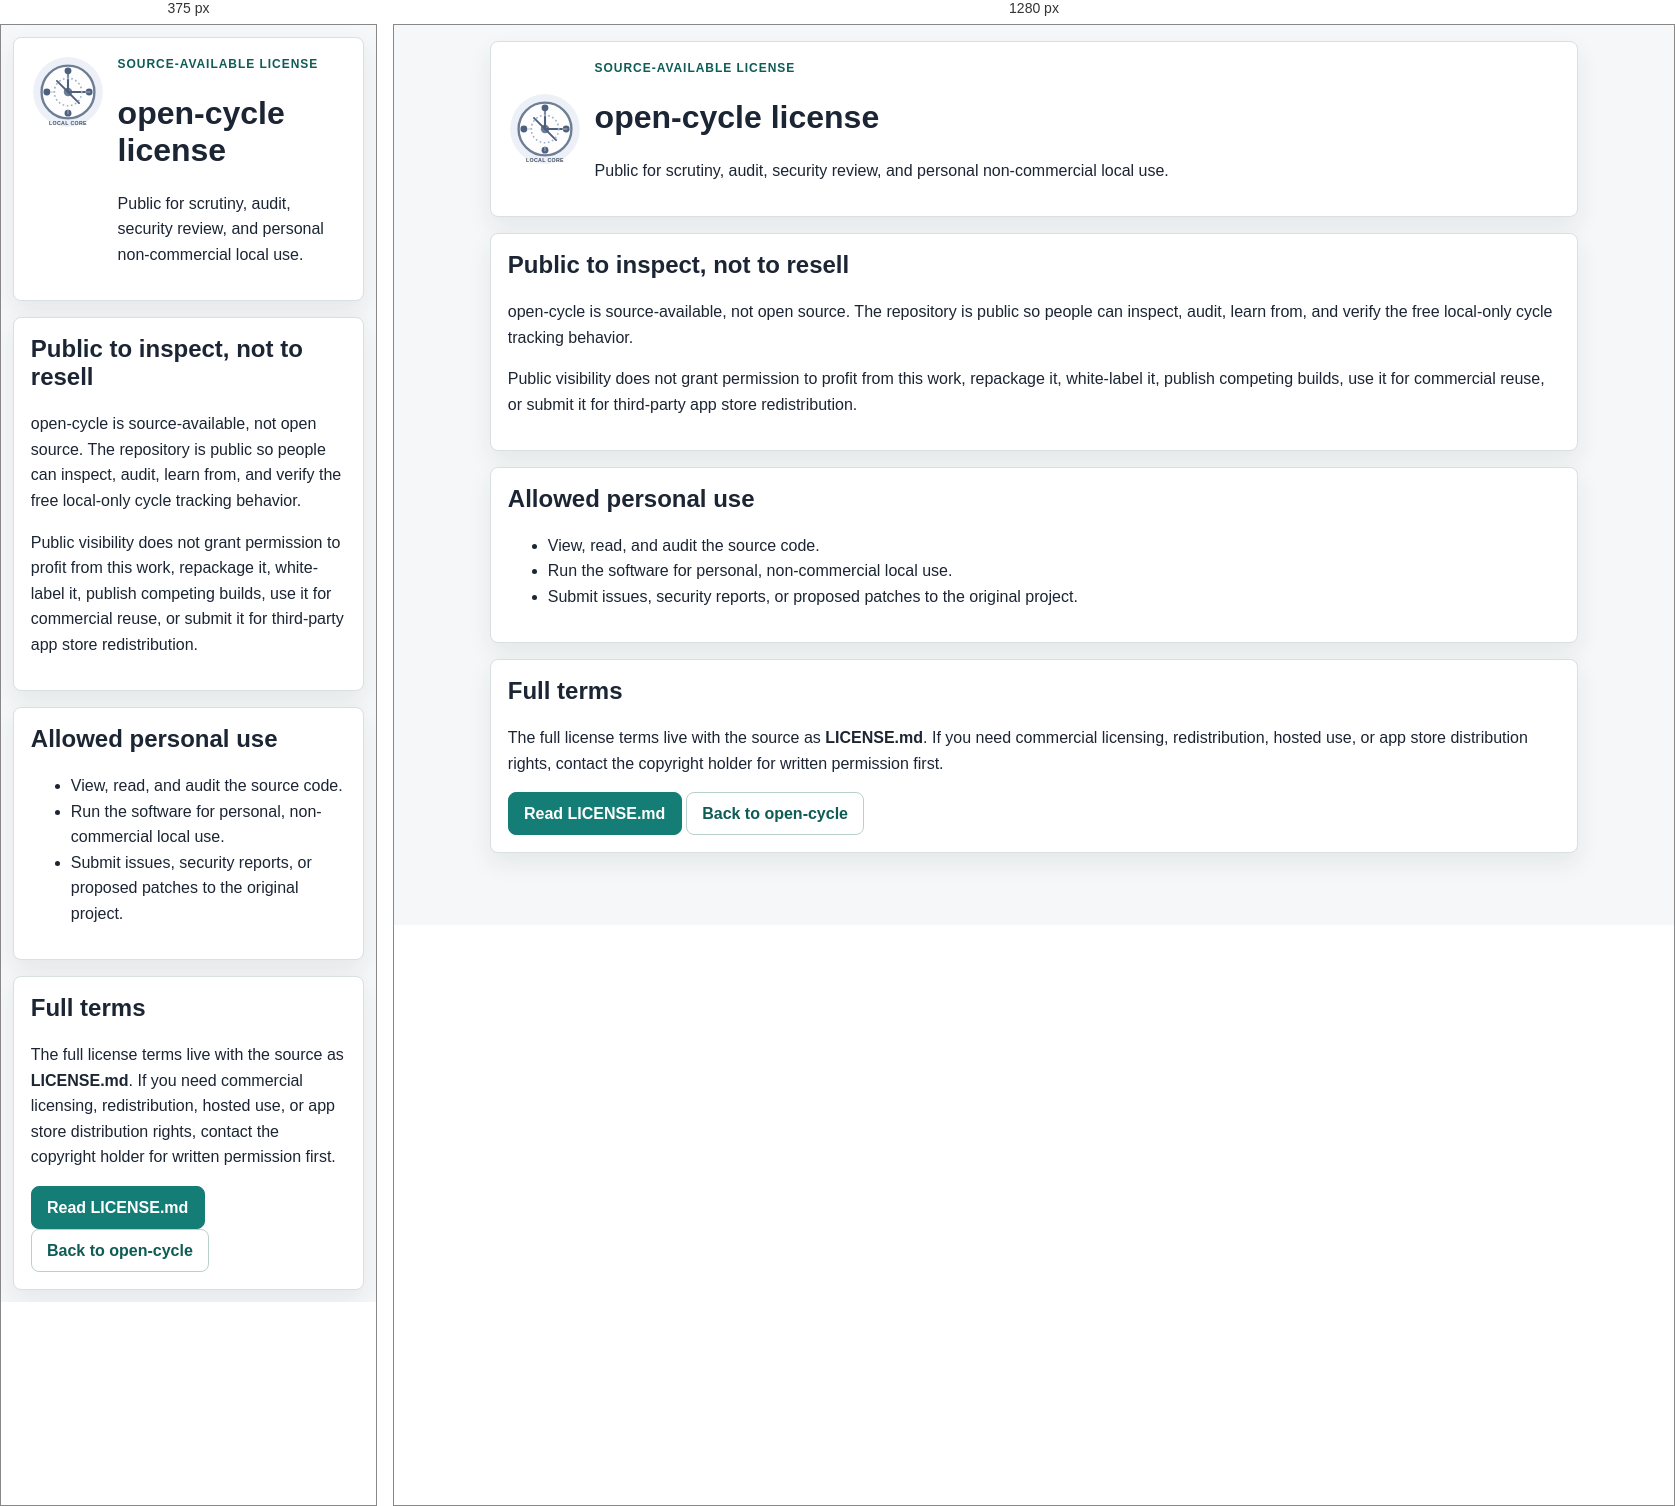
Rendered at 375 px and 1280 px, left to right.

<!-- file: license.html -->
<!doctype html>
<html lang="en">
  <head>
    <meta charset="UTF-8" />
    <meta
      name="description"
      content="License summary for open-cycle, the public source-available local cycle tracker."
    />
    <meta name="viewport" content="width=device-width, initial-scale=1.0" />
    <title>License | open-cycle</title>
    <link rel="stylesheet" href="/styles.css" />
    <link rel="icon" type="image/svg+xml" href="/logo.svg" />
  </head>
  <body>
    <main class="site-shell">
      <header class="site-card">
        <img src="/logo.svg" alt="open-cycle" width="74" height="74" />
        <div>
          <p class="eyebrow">Source-available license</p>
          <h1>open-cycle license</h1>
          <p>Public for scrutiny, audit, security review, and personal non-commercial local use.</p>
        </div>
      </header>

      <section class="site-card">
        <h2>Public to inspect, not to resell</h2>
        <p>
          open-cycle is source-available, not open source. The repository is public so people can inspect, audit, learn from, and verify the free local-only cycle tracking behavior.
        </p>
        <p>
          Public visibility does not grant permission to profit from this work, repackage it,
          white-label it, publish competing builds, use it for commercial reuse, or submit it for third-party app store redistribution.
        </p>
      </section>

      <section class="site-card">
        <h2>Allowed personal use</h2>
        <ul>
          <li>View, read, and audit the source code.</li>
          <li>Run the software for personal, non-commercial local use.</li>
          <li>Submit issues, security reports, or proposed patches to the original project.</li>
        </ul>
      </section>

      <section class="site-card">
        <h2>Full terms</h2>
        <p>
          The full license terms live with the source as <strong>LICENSE.md</strong>.
          If you need commercial licensing, redistribution, hosted use, or app store distribution
          rights, contact the copyright holder for written permission first.
        </p>
        <a class="button" href="https://github.com/kborndorff/open-cycle-source/blob/main/LICENSE.md">Read LICENSE.md</a>
        <a class="button secondary" href="/">Back to open-cycle</a>
      </section>
    </main>
  </body>
</html>


/* @media block from styles.css */
@media (max-width: 700px) {
  .site-shell {
    padding: 0.75rem;
  }

  .topbar,
  header.site-card {
    align-items: flex-start;
  }

  .topbar,
  .final-band {
    flex-direction: column;
  }

  .nav-links {
    justify-content: flex-start;
  }

  .hero-layout,
  .trust-strip,
  .feature-grid,
  .split-section {
    grid-template-columns: 1fr;
  }

  .hero-copy h1 {
    font-size: 3rem;
  }

  .phone-preview {
    width: 100%;
    border-radius: 20px;
  }
}